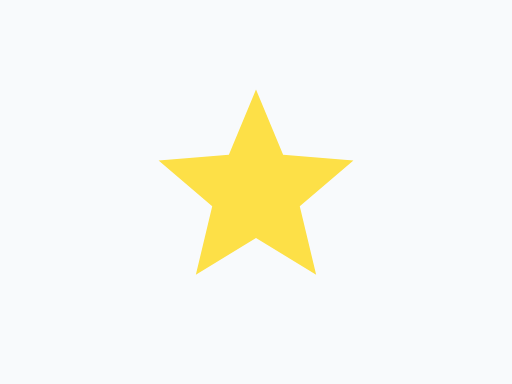
t = 0.00 s
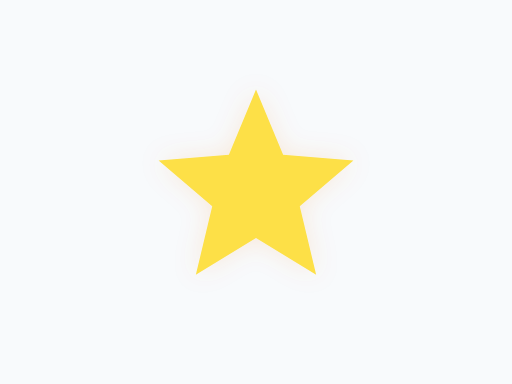
t = 0.25 s
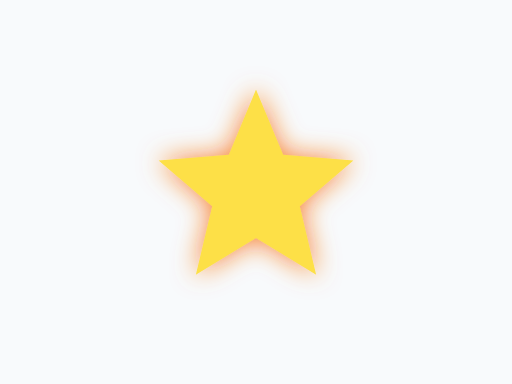
t = 0.75 s
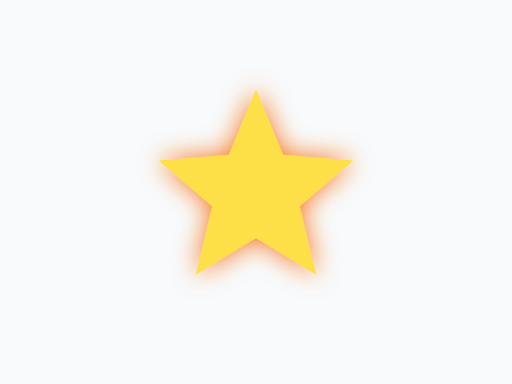
t = 1.00 s
t = 1.25 s: frame unchanged from t = 0.75 s, image omitted
t = 1.75 s: frame unchanged from t = 0.25 s, image omitted

The animated SVG that drew these frames (rendered in a browser with its animation timeline set to each time). Animation: 1 SMIL element (animate=1); one cycle of 2.00 s, repeats indefinitely.

<svg xmlns="http://www.w3.org/2000/svg" width="400" height="300" viewBox="0 0 400 300">
  <defs><filter id="sc-gen-8" x="-50%" y="-50%" width="200%" height="200%" data-sc-gen=""><feGaussianBlur in="SourceAlpha" stdDeviation="10" result="soft" data-sc-gen=""/><feFlood flood-color="#f97316" flood-opacity="0" result="colour" data-sc-gen=""><animate attributeName="flood-opacity" values="0;1;0" dur="2s" repeatCount="indefinite" calcMode="spline" keyTimes="0;0.5;1" keySplines="0.42 0 0.58 1;0.42 0 0.58 1" begin="0s"/></feFlood><feComposite in="colour" in2="soft" operator="in" result="glow" data-sc-gen=""/><feMerge data-sc-gen=""><feMergeNode in="glow" data-sc-gen=""/><feMergeNode in="SourceGraphic" data-sc-gen=""/></feMerge></filter></defs><title>Glow pulse</title>
  <metadata>
    <rdf:RDF xmlns:rdf="http://www.w3.org/1999/02/22-rdf-syntax-ns#" xmlns:cc="http://creativecommons.org/ns#" xmlns:dc="http://purl.org/dc/elements/1.1/">
      <cc:Work rdf:about="">
        <dc:format>image/svg+xml</dc:format>
        <dc:type rdf:resource="http://purl.org/dc/dcmitype/StillImage"/>
        <dc:title>Glow pulse</dc:title>
      </cc:Work>
    </rdf:RDF>
  </metadata>
  <rect data-name="Background" width="400" height="300" fill="#f8fafc"/>
  <g filter="url(#sc-gen-8)" data-sc-gen=""><polygon id="it" data-name="Star" points="200.0,70.0 221.2,120.9 276.1,125.3 234.2,161.1 247.0,214.7 200.0,186.0 153.0,214.7 165.8,161.1 123.9,125.3 178.8,120.9" fill="#fde047" data-sc-anim="[{&quot;p&quot;:&quot;glowPulse&quot;,&quot;dur&quot;:1,&quot;rep&quot;:0,&quot;dir&quot;:&quot;alternate&quot;,&quot;size&quot;:10,&quot;to&quot;:&quot;#f97316&quot;}]"/></g>
</svg>
